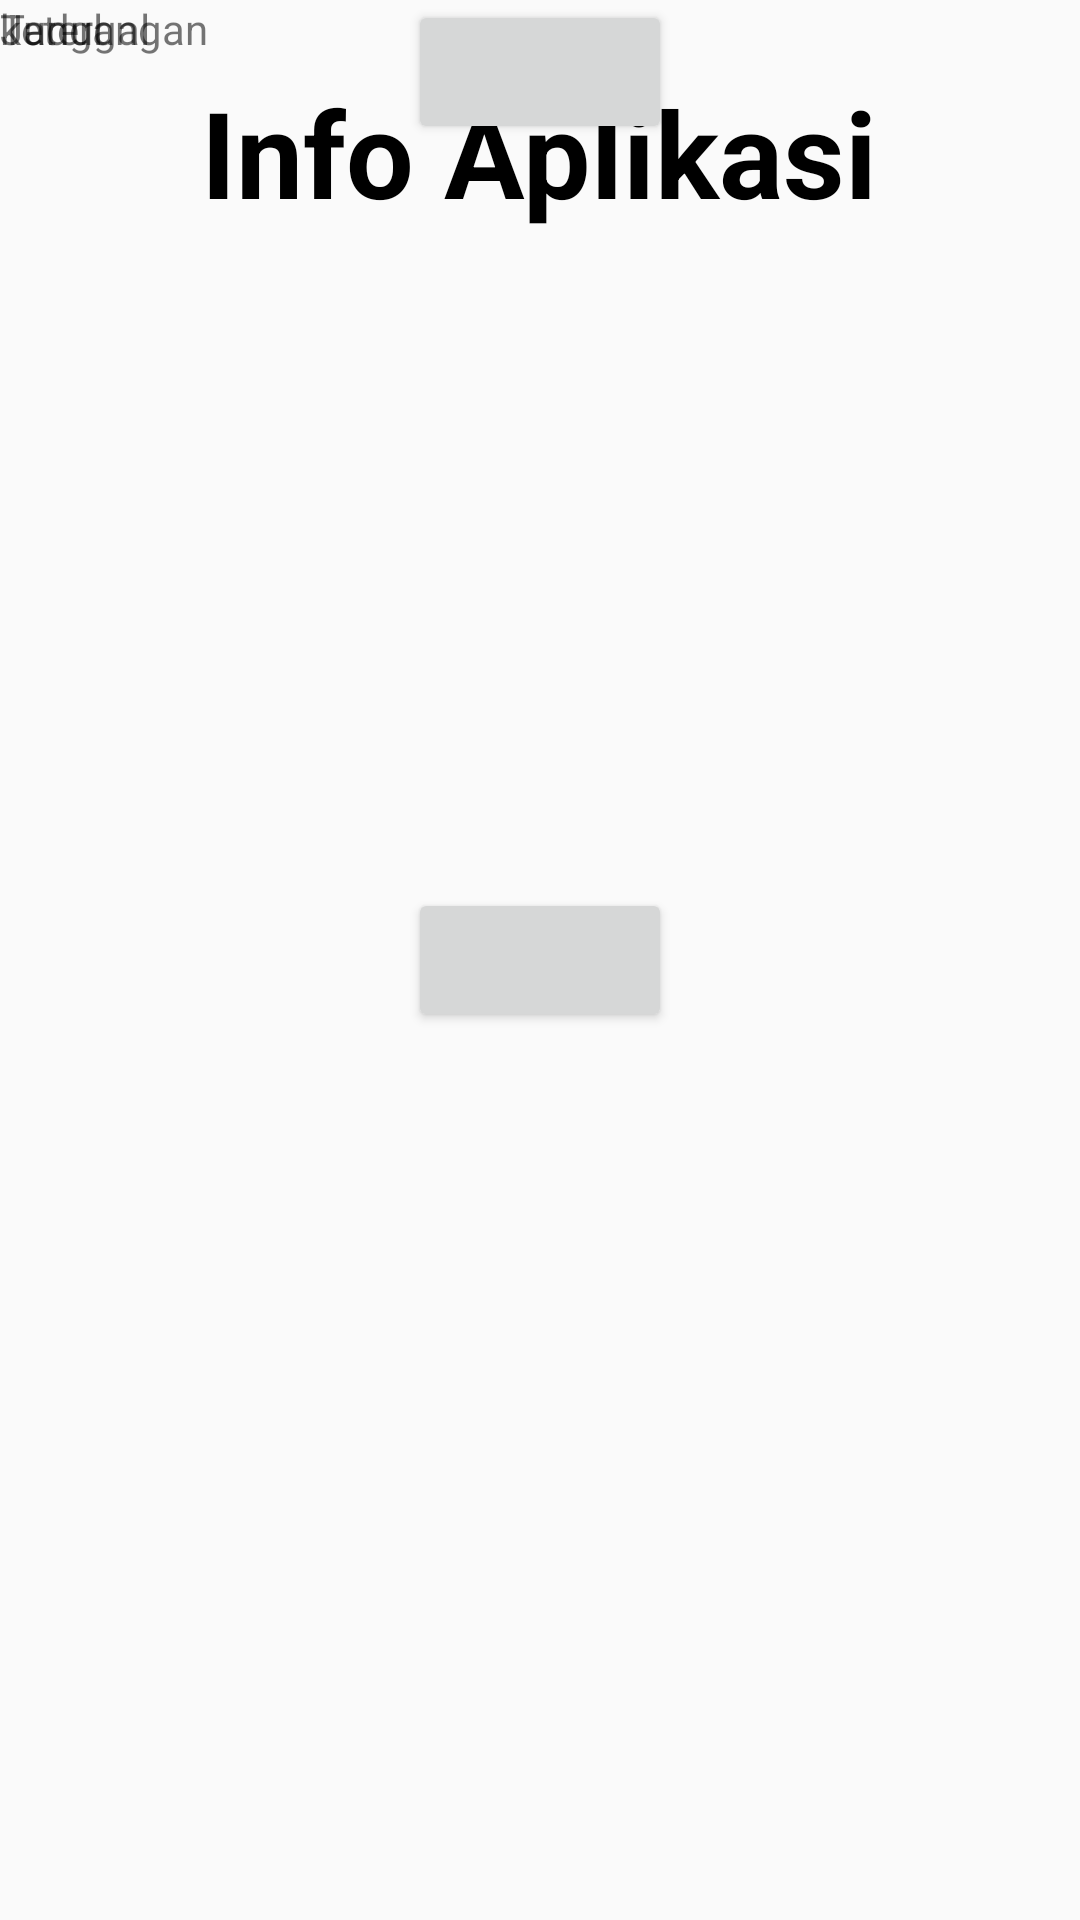

Reconstruct the res/layout file that produces this screen, plus the resources it refers to.
<!-- AndroidManifest.xml: application theme Theme.UTS_AKB_10118426_IF10 -->
<!-- res/layout/fragment_info.xml -->
<?xml version="1.0" encoding="utf-8"?>
<FrameLayout xmlns:android="http://schemas.android.com/apk/res/android"
    xmlns:tools="http://schemas.android.com/tools"
    android:layout_width="match_parent"
    android:layout_height="match_parent"
    tools:context=".info">

    
    <RelativeLayout
        android:layout_width="match_parent"
        android:layout_height="match_parent">

        <TextView
            android:id="@+id/header2"
            android:layout_width="wrap_content"
            android:layout_height="wrap_content"
            android:layout_marginTop="24dp"
            android:textStyle="bold"
            android:textSize="40sp"
            android:textColor="@color/black"
            android:layout_centerHorizontal="true"
            android:text="Info Aplikasi"
            />

        <Button
            android:id="@+id/button1"
            android:layout_width="wrap_content"
            android:layout_height="wrap_content"
            android:layout_centerHorizontal="true"
            />

        <Button
            android:id="@+id/button2"
            android:layout_width="wrap_content"
            android:layout_height="wrap_content"
            android:layout_centerInParent="true"
            />

        <TextView
            android:id="@+id/listID"
            android:layout_width="wrap_content"
            android:layout_height="wrap_content"
            android:visibility="gone"
            />

        <TextView
            android:id="@+id/listNamaBarang"
            android:layout_width="wrap_content"
            android:layout_height="wrap_content"
            android:text="Judul"
            />

        <TextView
            android:id="@+id/listKeterangan"
            android:layout_width="wrap_content"
            android:layout_height="wrap_content"
            android:text="Tanggal"
            />

        <TextView
            android:id="@+id/listJenisBarang"
            android:layout_width="wrap_content"
            android:layout_height="wrap_content"
            android:text="keterangan"
            />




    </RelativeLayout>



</FrameLayout>
<!-- resources referenced by this layout -->
<resources>
  <color name="black">#FF000000</color>
  <style name="Theme.UTS_AKB_10118426_IF10" parent="Theme.AppCompat.DayNight.NoActionBar">
          
          <item name="colorPrimary">@color/purple_500</item>
          <item name="colorPrimaryVariant">@color/purple_700</item>
          <item name="colorOnPrimary">@color/white</item>
          
          <item name="colorSecondary">@color/teal_200</item>
          <item name="colorSecondaryVariant">@color/teal_700</item>
          <item name="colorOnSecondary">@color/black</item>
          
          <item name="android:statusBarColor" tools:targetApi="l">?attr/colorPrimaryVariant</item>
          
      </style>
  <color name="purple_500">#FF6200EE</color>
  <color name="purple_700">#FF3700B3</color>
  <color name="white">#FFFFFFFF</color>
  <color name="teal_200">#FF03DAC5</color>
  <color name="teal_700">#FF018786</color>
</resources>
